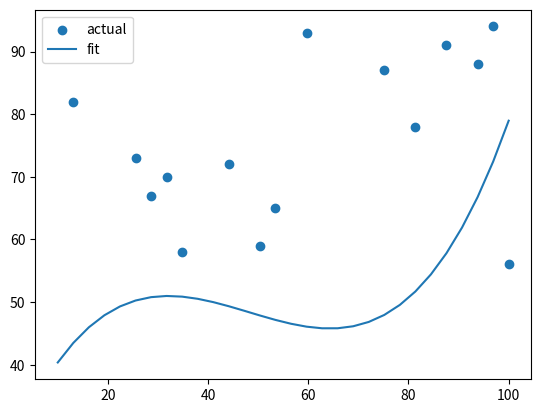

Reproduce this figure in Python.
import matplotlib.pyplot as plt
import numpy as np
import pandas as pd
from numpy.polynomial.laguerre import lagfit, lagval
import random

random.seed(1)

x = np.linspace(10,100,30)
y = random.sample(range(10, 100), 30)
y = np.ma.masked_less_equal(y, 50)
p = lagfit(x,y,3)
print(p)
c = lagval(x, p)

plt.scatter(x, y, label="actual")
plt.plot(x, c, label="fit")
plt.legend()
plt.show()
